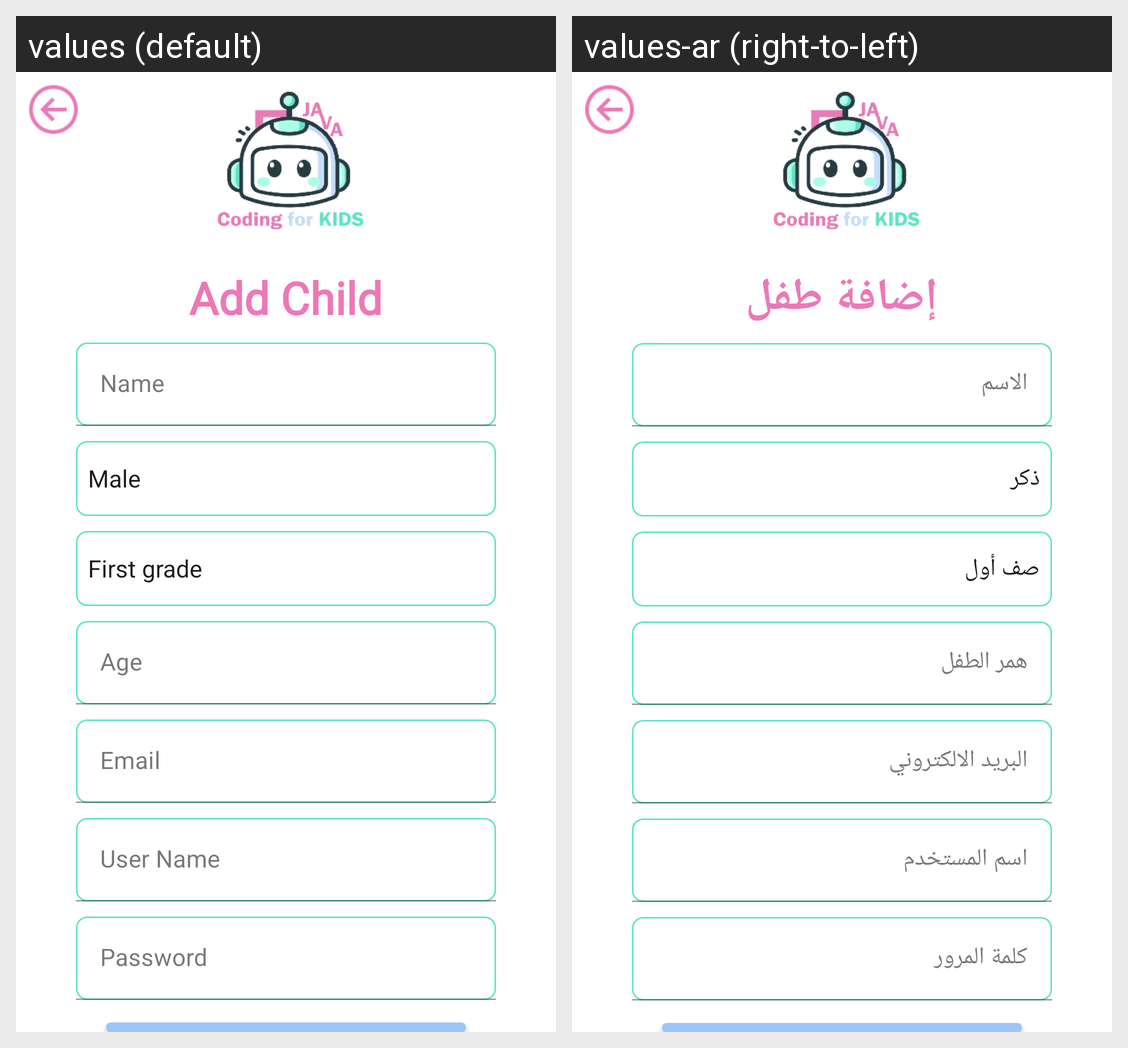

Locale-by-locale string values for the Android screen shown in this grid:
Android screen res/layout/activity_add_child.xml rendered under 2 locales, left to right: values (default), values-ar (right-to-left). Device: Nexus 5 (rendered at 1080×1920; each locale shown at half size, 540×960, under a caption strip naming it); theme Theme.CodingforKids.
Strings drawn on this screen, with the default value and each locale's value (text and hints the layout hard-codes, and strings that could not be matched under every locale, appear in the picture but are not listed):

add_child
  values: Add Child
  values-ar: إضافة طفل

name
  values: Name
  values-ar: الاسم 

age
  values: Age
  values-ar: همر الطفل

email2
  values: Email
  values-ar: البريد الالكتروني

username
  values: User Name
  values-ar: اسم المستخدم

pass
  values: Password
  values-ar: كلمة المرور
